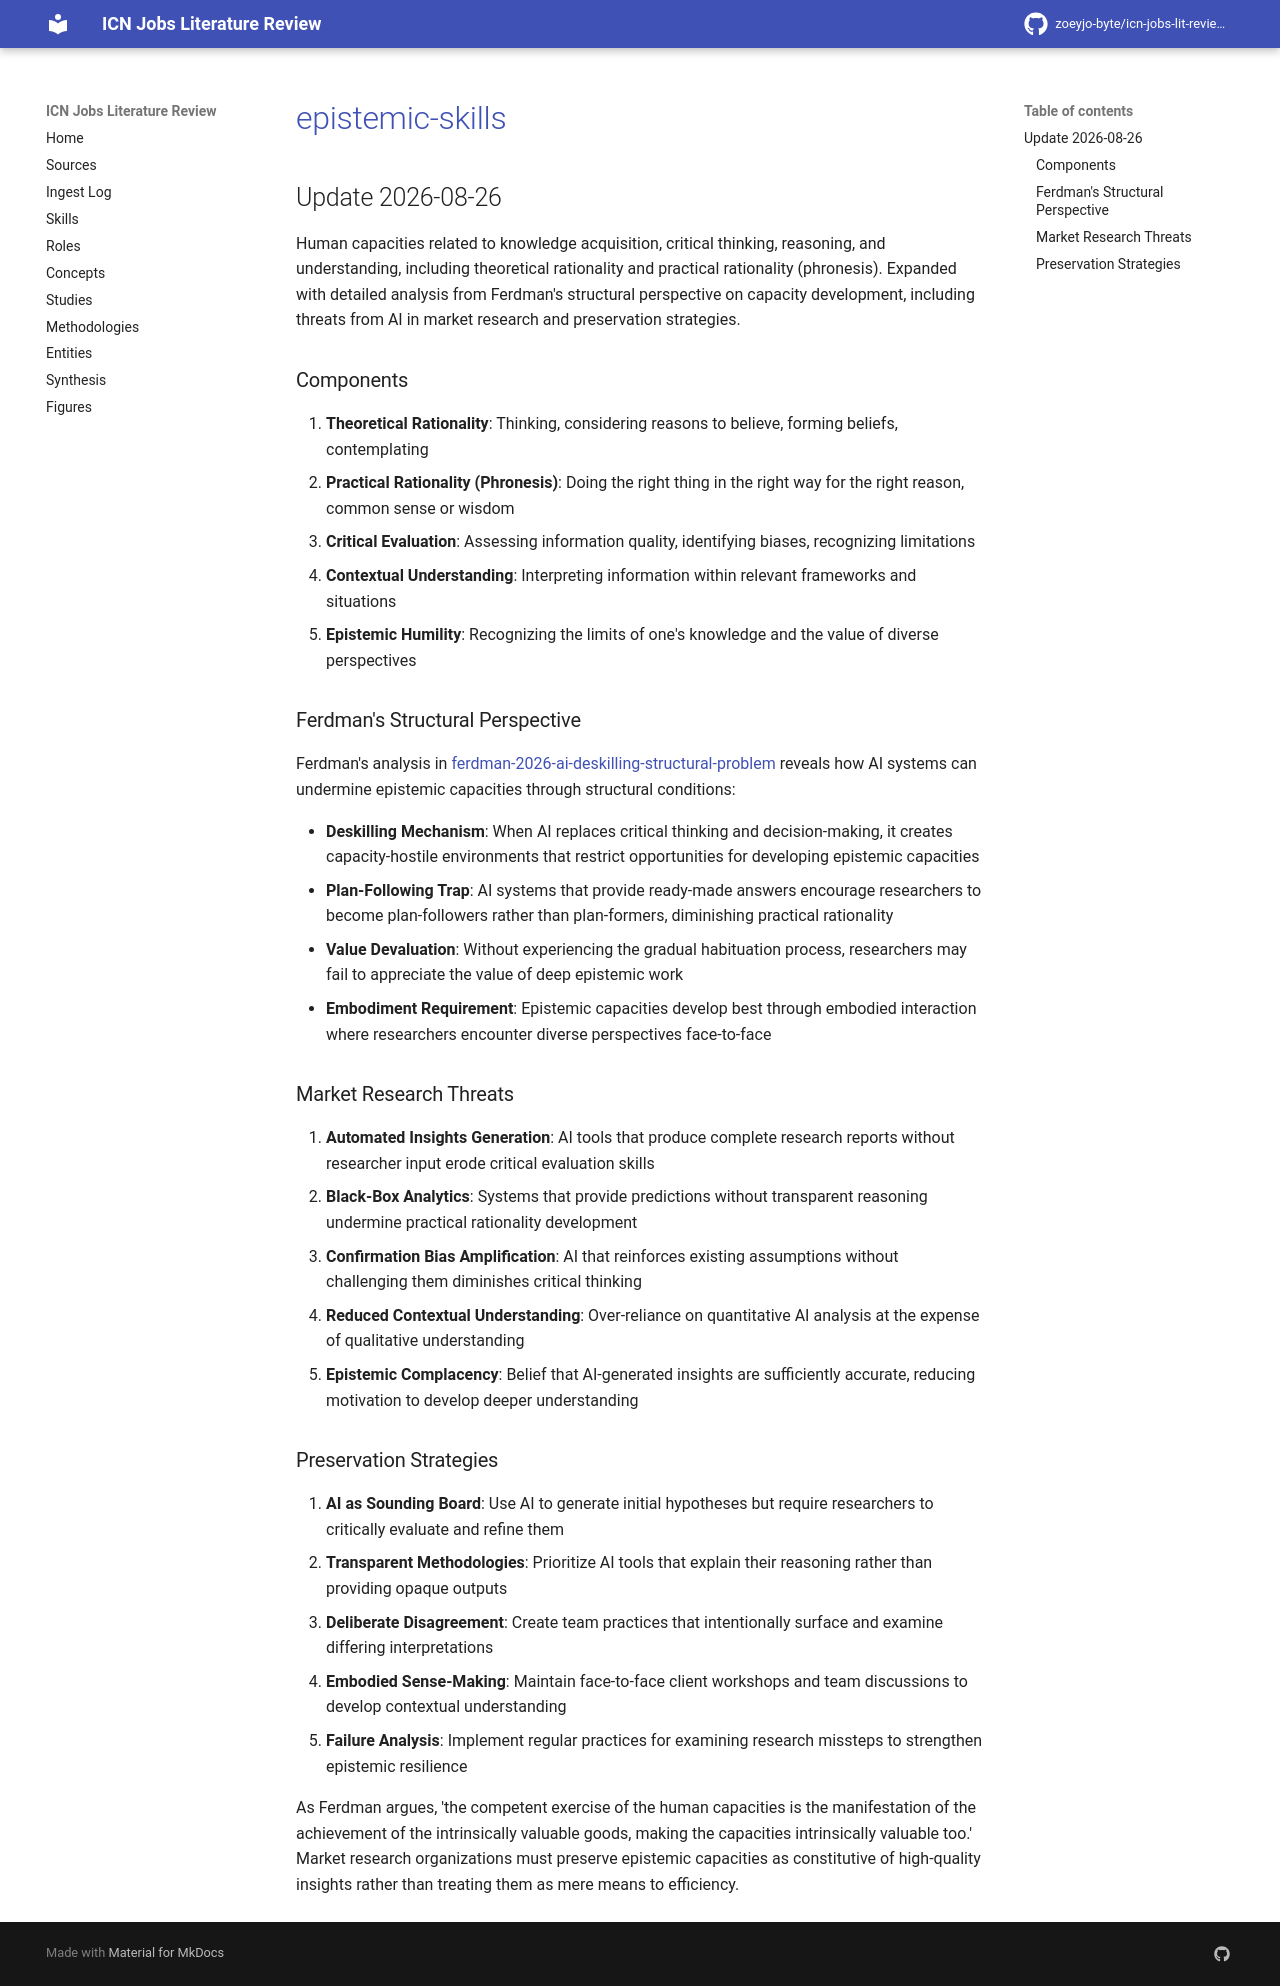

repository: zoeyjo-byte/icn-jobs-lit-review · page: concepts/epistemic-skills/index.html · generator: mkdocs

# [[epistemic-skills]]

## Update 2026-08-26

Human capacities related to knowledge acquisition, critical thinking, reasoning, and understanding, including theoretical rationality and practical rationality (phronesis). Expanded with detailed analysis from Ferdman's structural perspective on capacity development, including threats from AI in market research and preservation strategies.

### Components

1. **Theoretical Rationality**: Thinking, considering reasons to believe, forming beliefs, contemplating
2. **Practical Rationality (Phronesis)**: Doing the right thing in the right way for the right reason, common sense or wisdom
3. **Critical Evaluation**: Assessing information quality, identifying biases, recognizing limitations
4. **Contextual Understanding**: Interpreting information within relevant frameworks and situations
5. **Epistemic Humility**: Recognizing the limits of one's knowledge and the value of diverse perspectives

### Ferdman's Structural Perspective

Ferdman's analysis in [[ferdman-2026-ai-deskilling-structural-problem]] reveals how AI systems can undermine epistemic capacities through structural conditions:

- **Deskilling Mechanism**: When AI replaces critical thinking and decision-making, it creates capacity-hostile environments that restrict opportunities for developing epistemic capacities
- **Plan-Following Trap**: AI systems that provide ready-made answers encourage researchers to become plan-followers rather than plan-formers, diminishing practical rationality
- **Value Devaluation**: Without experiencing the gradual habituation process, researchers may fail to appreciate the value of deep epistemic work
- **Embodiment Requirement**: Epistemic capacities develop best through embodied interaction where researchers encounter diverse perspectives face-to-face

### Market Research Threats

1. **Automated Insights Generation**: AI tools that produce complete research reports without researcher input erode critical evaluation skills
2. **Black-Box Analytics**: Systems that provide predictions without transparent reasoning undermine practical rationality development
3. **Confirmation Bias Amplification**: AI that reinforces existing assumptions without challenging them diminishes critical thinking
4. **Reduced Contextual Understanding**: Over-reliance on quantitative AI analysis at the expense of qualitative understanding
5. **Epistemic Complacency**: Belief that AI-generated insights are sufficiently accurate, reducing motivation to develop deeper understanding

### Preservation Strategies

1. **AI as Sounding Board**: Use AI to generate initial hypotheses but require researchers to critically evaluate and refine them
2. **Transparent Methodologies**: Prioritize AI tools that explain their reasoning rather than providing opaque outputs
3. **Deliberate Disagreement**: Create team practices that intentionally surface and examine differing interpretations
4. **Embodied Sense-Making**: Maintain face-to-face client workshops and team discussions to develop contextual understanding
5. **Failure Analysis**: Implement regular practices for examining research missteps to strengthen epistemic resilience

As Ferdman argues, 'the competent exercise of the human capacities is the manifestation of the achievement of the intrinsically valuable goods, making the capacities intrinsically valuable too.' Market research organizations must preserve epistemic capacities as constitutive of high-quality insights rather than treating them as mere means to efficiency.
